Labelled photos from "pics", an image-classification folder in jgmeyerucsd/drug-class. The possible labels are: anti-infective, anti-inflammatory, antineoplastic, cardio, cns, dermatologic, gastrointestinal, hematologic, lipid regulating, reproductive control, respiratory system, urological.

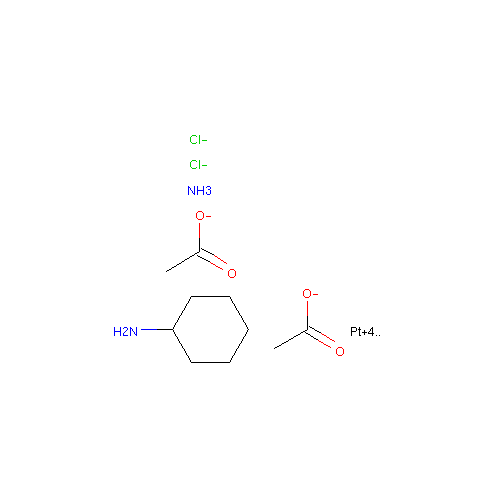
Label: antineoplastic

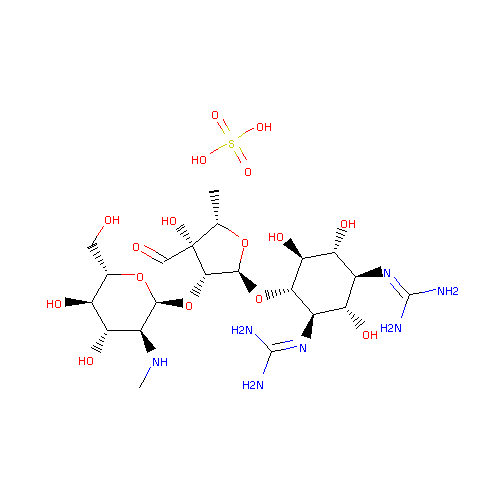
Label: anti-infective

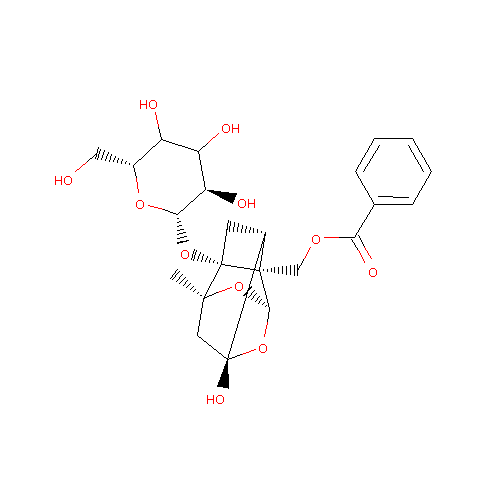
Label: anti-inflammatory

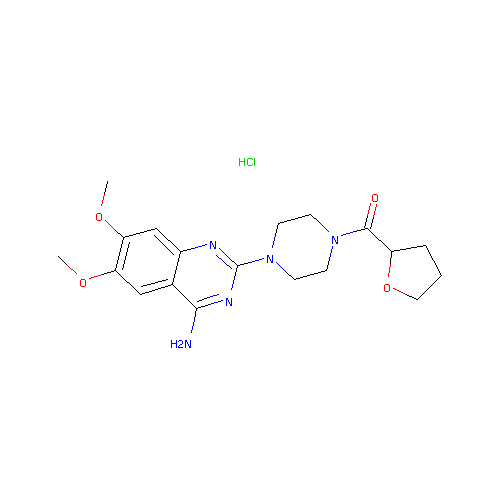
Label: urological

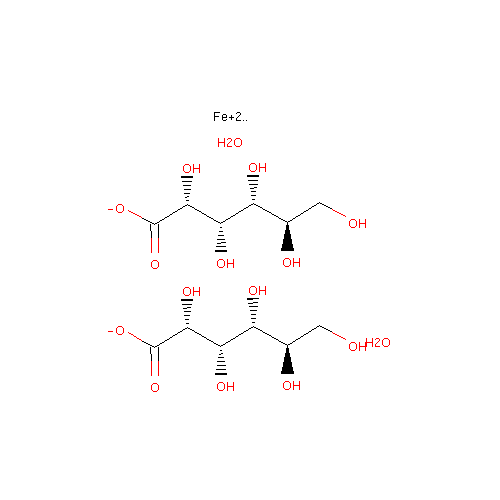
Label: hematologic

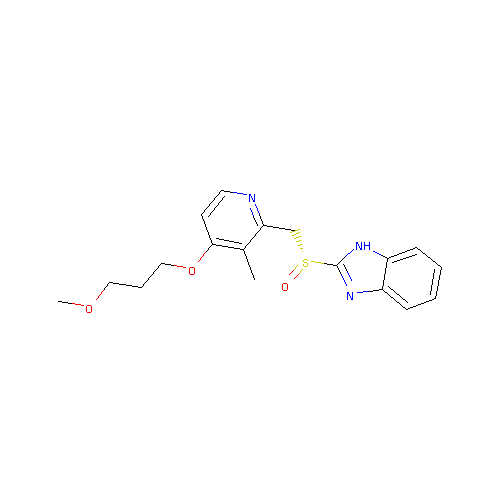
Label: gastrointestinal
